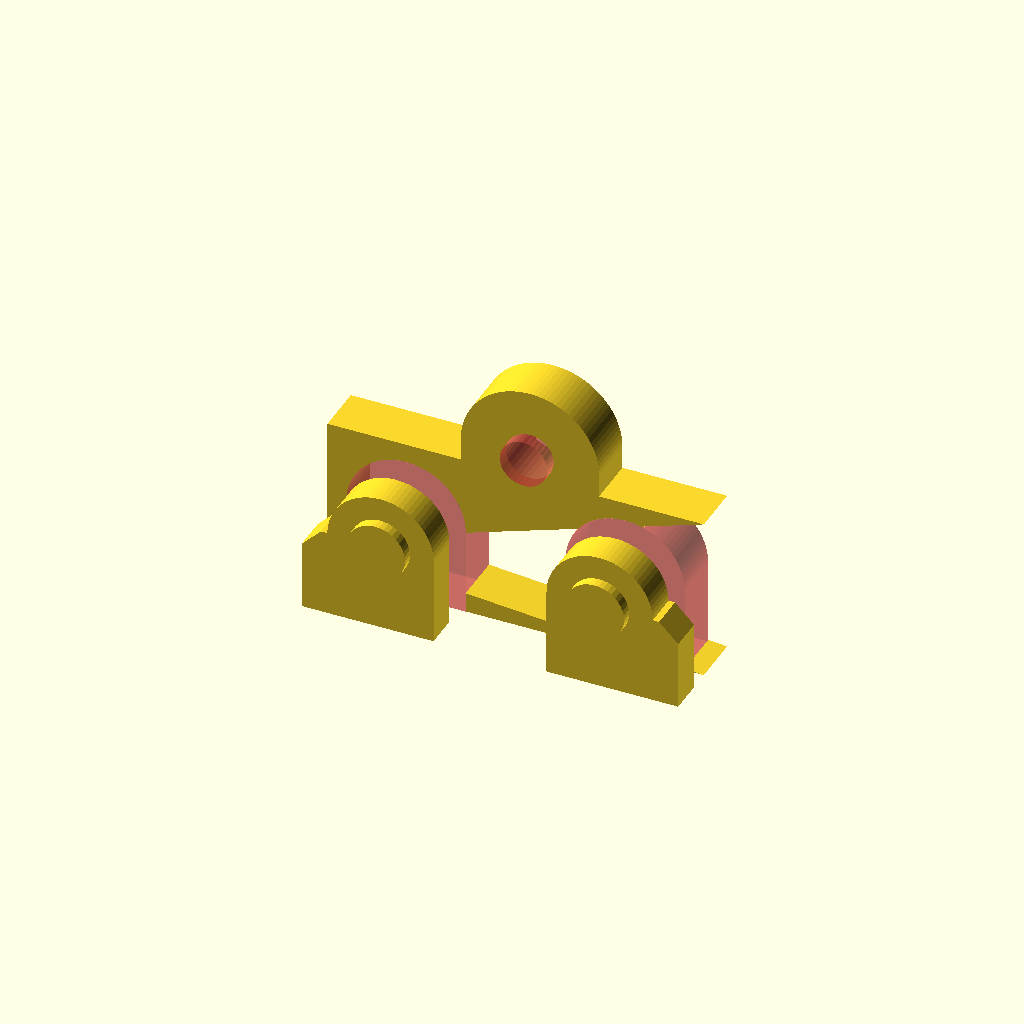
Cell 1 — every parameter at its default value.
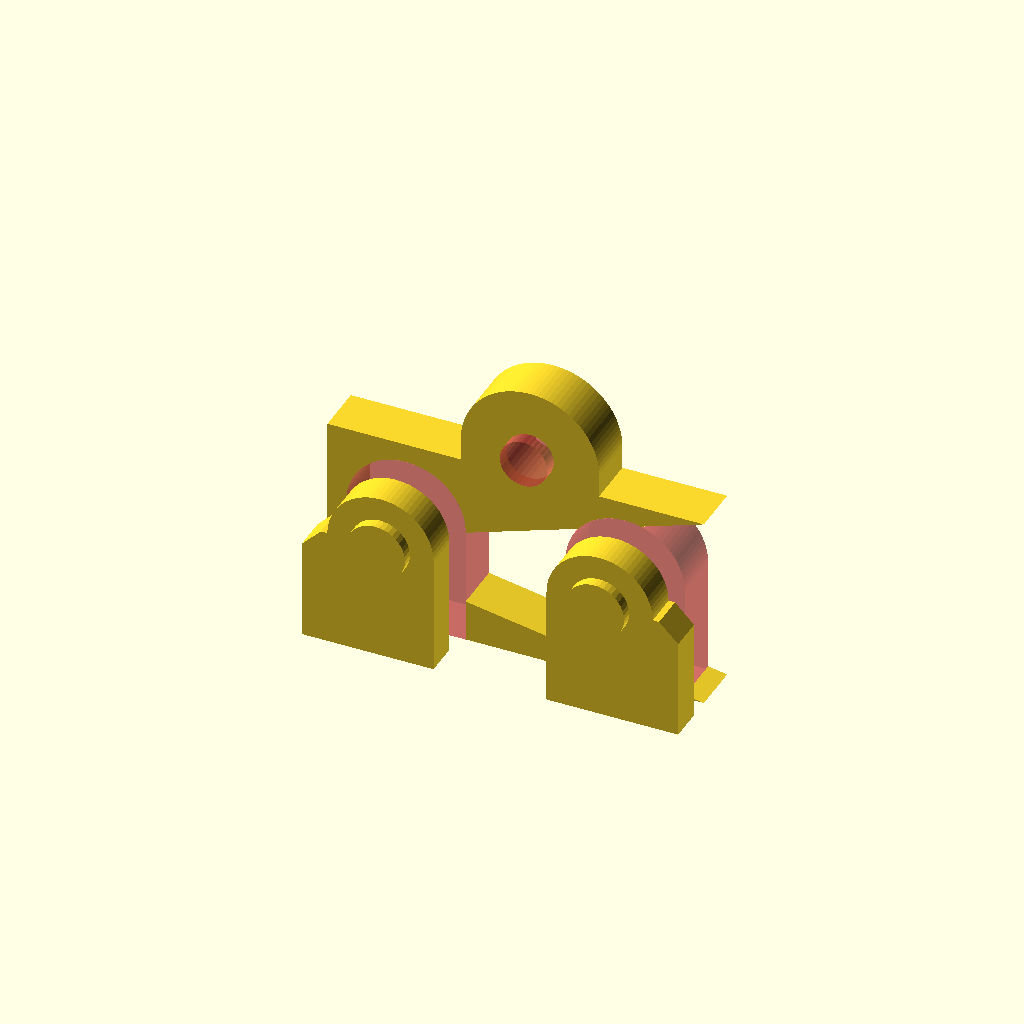
Cell 2 — leadingEdge set to 5, the other parameters unchanged.
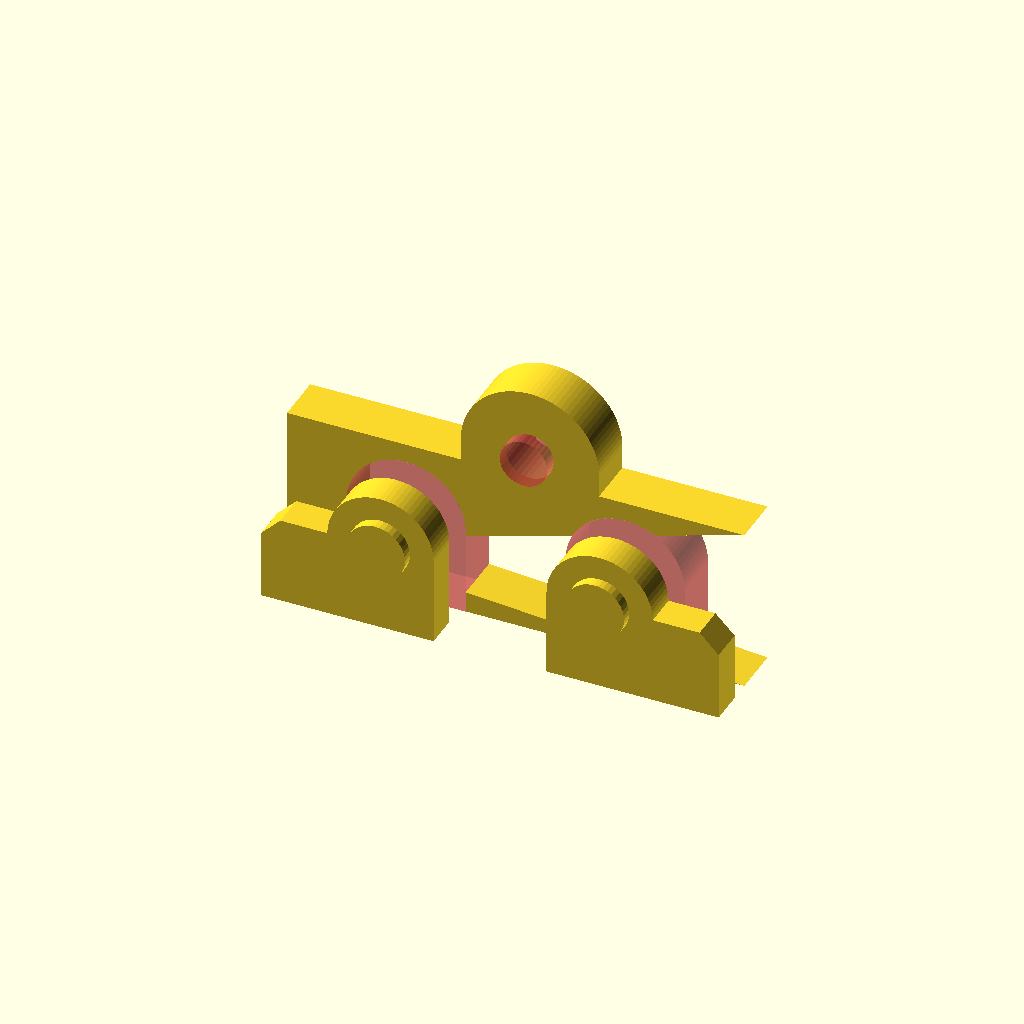
Cell 3 — flankEdge set to 5, the other parameters unchanged.
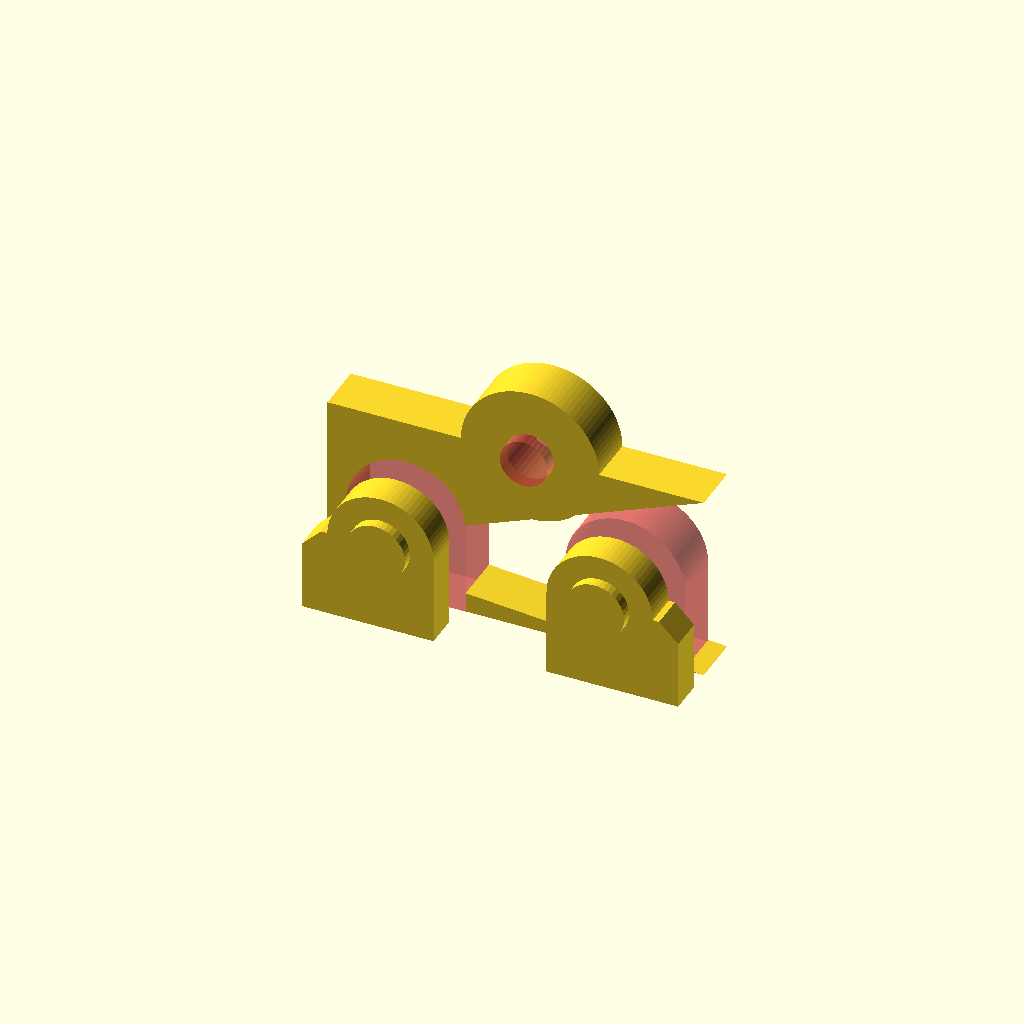
Cell 4: trailingEdge = 3.6 (everything else at default).
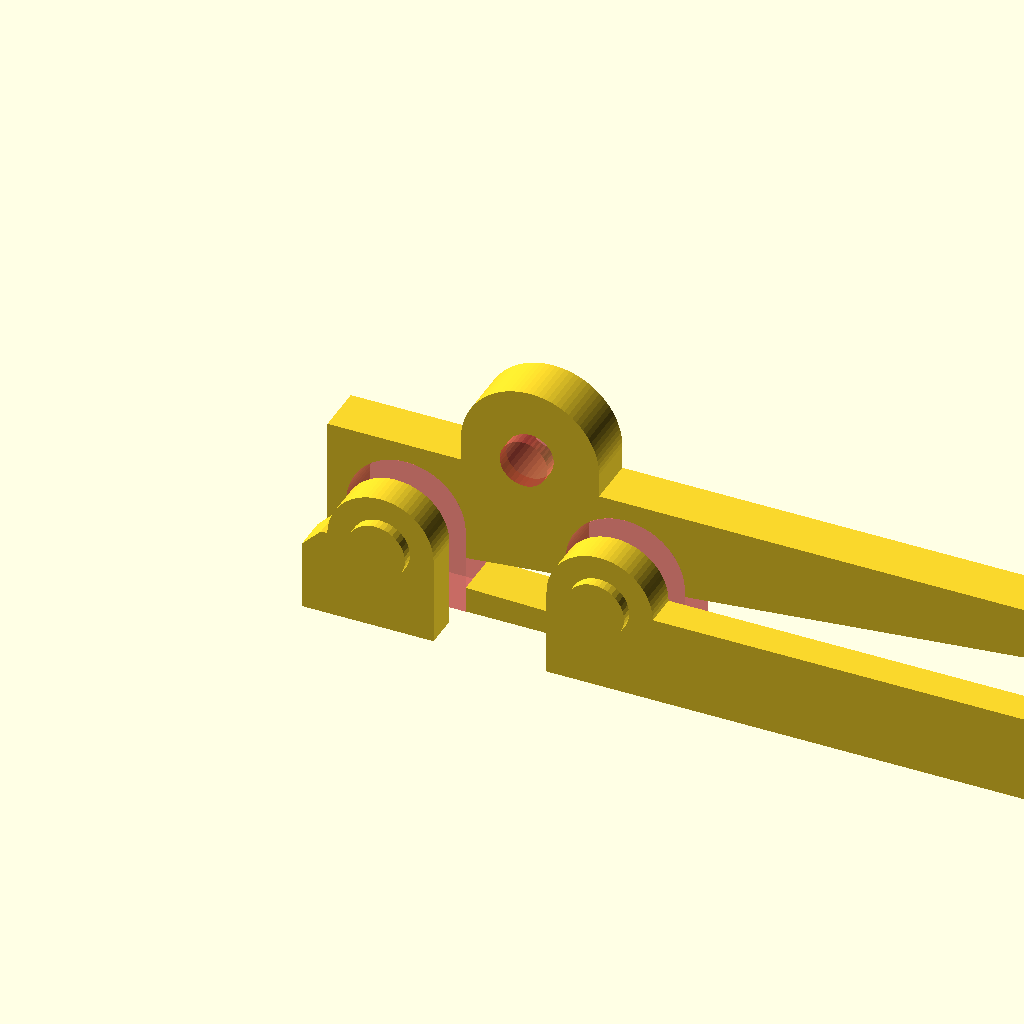
Cell 5 — bBoard set to 100, the other parameters unchanged.
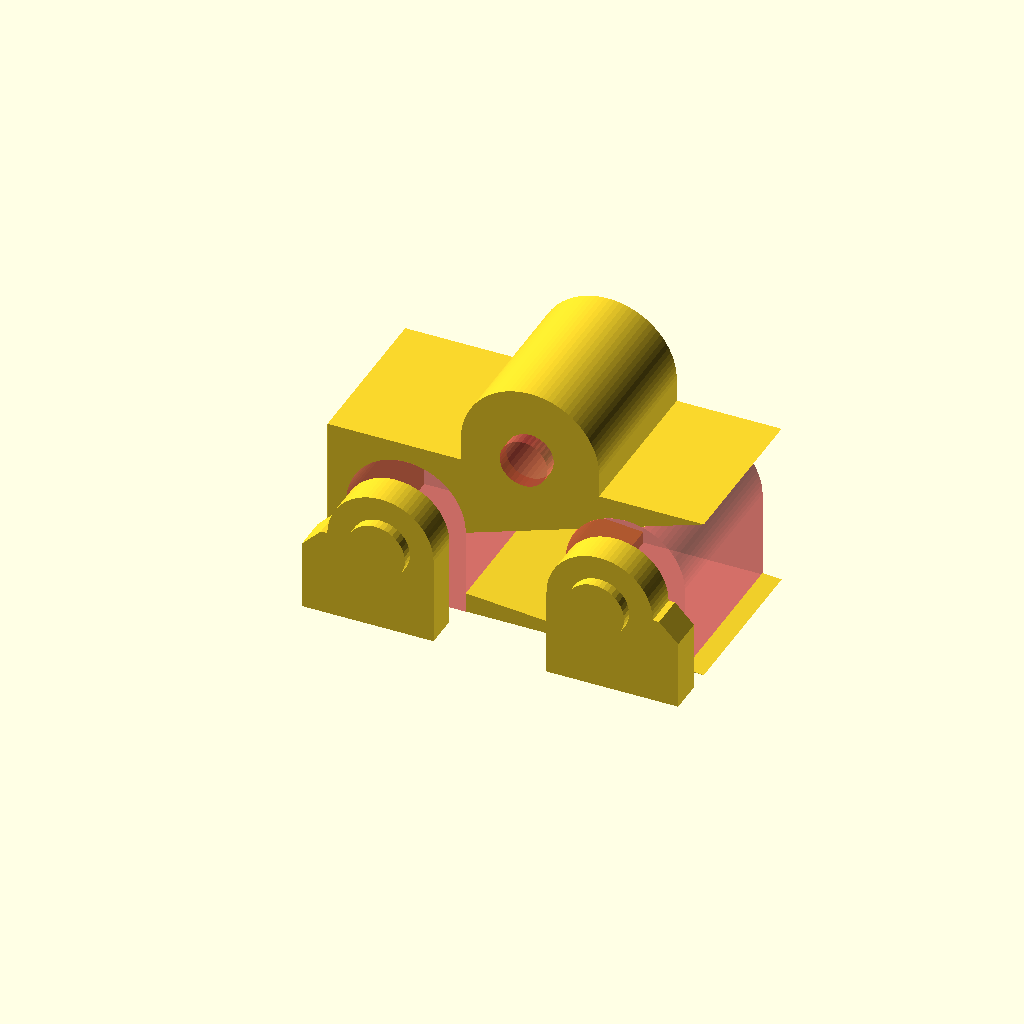
Cell 6 — hSpacer set to 14, the other parameters unchanged.
One fixed orthographic camera (rotation 55°, 0°, 25°; colour scheme Cornfield) for every cell.
Source of the model, Intermediate/16_31_41_SmoothCornersShowProblem.scad:
// Copyright (C) 2025 Arif K. Rafiq
// This program is free software: you can redistribute it and/or modify
// it under the terms of the GNU General Public License as published by
// the Free Software Foundation, either version 3 of the License, or
// (at your option) any later version.

// This program is distributed in the hope that it will be useful,
// but WITHOUT ANY WARRANTY; without even the implied warranty of
// MERCHANTABILITY or FITNESS FOR A PARTICULAR PURPOSE.  See the
// GNU General Public License for more details.

// You should have received a copy of the GNU General Public License
// along with this file.  If not, see <https://www.gnu.org/licenses/>,
// or write to: license@temperedoptimism.com


/* 
(b)readth       :(w)est (X-)   (c)enter (X0) (e)east (X+)
(h)eight        :(d)own (Z-)   (g)round(Z0)  (u)p (Z+)

Vectors (v)     :(x), (y), (z)
Thicknesses (t) : Thicknesses to resolve 3D printer limits or rendering issues.
Proportion (p)  : container for grouping (r)adius and (i)ntensity into a singl 2d vector acccessed using .x and .y respectively
*/
/* 17:08 */
// Fixed in example3.scad       // Set limits in customizer
/* [Thicknesses (x),(y),(z)] */
tFitGap = [0.16, 0.16, 0.16];   //[0.00:0.01:0.64] 
tWallMin = [0.40, 0.40, 0.16];  //[0.16:0.08:1.60] 
/* [Proportional (x):(Radius, (y):(i)ntensity] */
pHexSink = [3.5, 2.3];          //[0.10:0.02:20.00] 
pFastShaft064 = [1.36, 5.80]; //0.10:0.02:20.00]
pFastShaft095 = [1.36, 9.30]; //0.10:0.02:20.00]
pWashSink = [4.00, 1.00]; //0.10:0.02:20.00]
/* [2D vectors (x), (y)] */
vTerminalW = [5.0, 5.0];     //[0.00:0.10:100] 
vTerminalE = [23.4, 5.0];    //[0.00:0.10:100]
vThermal = [ 15.4, 13.6];    //[0.00:0.10:100.00]
/* [Scalars] */
leadingEdge = 2.4; //[0.8:0.4:5.0]
flankEdge = 1.6; //[0.8:0.4:5.0]
trailingEdge = 1.6; //[0.8:0.4:3.6]
bBoard = 28.4; //[20:0.1:100.0]
hBoard = 1.6; //0.8:04:3.2]
// Adding space
hSpacer = 4.2; //[2.8:0.4:14]
rCorner = 1.6; //0.1
rTerminal = 5.0; //0.1
rThermal = 5.0;  //0.1
/* [Special ] */
fa0 = 4.0;     //[1:1:60]  
fs0 = 0.4;     //[0.1:0.1:4.0]  
fx0 = 3;       //[1,2,3,4,5,6,7,8,9,10]
/* [Hidden] */ 
tEps=0.01; 

/* Calucualted at run time. */
pHexSurround = [pHexSink.x + (tWallMin.x * 2) + tFitGap.x, pHexSink.y + tWallMin.y + tFitGap.y];
pExtension = [pFastShaft064.x + ((tWallMin.x + tFitGap.x)* 2), pFastShaft064.y + tWallMin.y + tFitGap.y - pHexSurround.y -hBoard - pWashSink.y];

//30.00-35.00 Circles, Also look at the customizer!!
// Rotate
rotate([90,0,0]){
  difference(){
    union() {
      // hex pocket surround
      linear_extrude(pHexSurround.y, convexity=fx0){ 
        polygon([[vTerminalW.x + pHexSurround.x, vTerminalW.y],
              [ vTerminalW.x + pHexSurround.x, -leadingEdge],
              [-flankEdge, -leadingEdge],
              [-flankEdge, vTerminalW.y - rCorner],
              [-flankEdge + rCorner, vTerminalW.y]]);
        polygon([[vTerminalE.x - pHexSurround.x, vTerminalE.y],
              [ vTerminalE.x - pHexSurround.x, -leadingEdge],
              [bBoard + flankEdge, -leadingEdge],
              [bBoard + flankEdge, vTerminalE.y - rCorner],
              [bBoard + flankEdge - rCorner, vTerminalE.y]]);       
              
        for(v = [vTerminalW, vTerminalE]){
          translate(v)  circle(pHexSurround.x, $fa=fa0, $fs=fs0 );
        }
      }
      // shaft extension
      for(v= [vTerminalW, vTerminalE]){
          translate([v.x, v.y, pHexSurround.y - tEps]) cylinder(pExtension.y + tEps, r=pExtension.x, $fa=fa0, $fs=fs0);
      }
      // board spacer
      translate([0, 0, -hBoard - tFitGap.y - hSpacer]) linear_extrude(hSpacer, convexity=fx0){
          polygon([[-flankEdge, -leadingEdge],
          [bBoard + flankEdge, -leadingEdge],
          for(a = [0:max(fa0,(fs0*360)/(2*PI*rCorner)):90]) [rCorner *cos(a), rCorner *sin(a)],
          [bBoard + flankEdge, vTerminalE.y + rTerminal + trailingEdge],
          [vThermal.x + rThermal +(tWallMin.x * 2), vTerminalE.y + rTerminal + trailingEdge],
          [vThermal.x + rThermal +(tWallMin.x * 2), vThermal.y],
          [vThermal.x - rThermal -(tWallMin.x * 2), vThermal.y],
          [vThermal.x - rThermal -(tWallMin.x * 2), vTerminalW.y + rTerminal + trailingEdge],
          [-flankEdge, vTerminalW.y + rTerminal + trailingEdge]]);
          translate(vThermal) circle(rThermal + (tWallMin.x * 2), $fa=fa0, $fs=fs0);
      }
          
    }
    for(v = [vTerminalW, vTerminalE]){
        // hex pocket
        #translate([v.x, v.y, -tEps]) rotate([0,0,30]) cylinder(pHexSurround.y - tWallMin.y + tEps, r=pHexSurround.x - (tWallMin.x * 2), $fn=6);
        // fastner hole
        #translate([v.x, v.y, -hBoard -pWashSink.y]) cylinder(pFastShaft064.y + tFitGap.y, r=pFastShaft064.x + (tFitGap.x * 2), $fa=fa0, $fs=fs0);
     
    }
   #translate([vThermal.x, vThermal.y, -hBoard + pWashSink.y]) rotate([0,180,0]) 
        cylinder(pFastShaft095.y + tFitGap.y, r=pFastShaft095.x + (tFitGap.x * 4), $fa=fa0, $fs=fs0);

    // terminal guide
   #translate([vTerminalW.x, vTerminalW.y, -hBoard - tFitGap.y -hSpacer -tEps ]) linear_extrude(hSpacer + (tEps *2), convexity=fx0) {
        polygon([for(a = [0:max(fa0, (fs0*360)/(2*PI*rTerminal)):180]) [rTerminal * cos(a), rTerminal *sin(a)]
        ,[-rTerminal, -vTerminalW.y -leadingEdge -tEps]
        ,[rTerminal, -vTerminalW.y -leadingEdge -tEps]]);
   }
   /* Mirror */
   #translate([vTerminalE.x, vTerminalE.y, -hBoard - tFitGap.y -hSpacer -tEps ]) linear_extrude(hSpacer + (tEps *2), convexity=fx0) {
        mirror([1,0,0]) 
        polygon([for(a = [0:max(fa0, (fs0*360)/(2*PI*rTerminal)):180]) [rTerminal * cos(a), rTerminal *sin(a)]
        ,[-rTerminal, -vTerminalW.y -leadingEdge -tEps]
        ,[rTerminal, -vTerminalW.y -leadingEdge -tEps]]);
   }
  }
}
Customizer parameters (derived from the source; name, type, default, range or options):
tFitGap: vector, default [0.16, 0.16, 0.16], range 0 to 0.64, step 0.01
tWallMin: vector, default [0.4, 0.4, 0.16], range 0.16 to 1.6, step 0.08
pHexSink: vector, default [3.5, 2.3], range 0.1 to 20, step 0.02
pFastShaft064: vector, default [1.36, 5.8]
pFastShaft095: vector, default [1.36, 9.3]
pWashSink: vector, default [4, 1]
vTerminalW: vector, default [5, 5], range 0 to 100, step 0.1
vTerminalE: vector, default [23.4, 5], range 0 to 100, step 0.1
vThermal: vector, default [15.4, 13.6], range 0 to 100, step 0.1
leadingEdge: number, default 2.4, range 0.8 to 5, step 0.4
flankEdge: number, default 1.6, range 0.8 to 5, step 0.4
trailingEdge: number, default 1.6, range 0.8 to 3.6, step 0.4
bBoard: number, default 28.4, range 20 to 100, step 0.1
hBoard: number, default 1.6
hSpacer: number, default 4.2, range 2.8 to 14, step 0.4
rCorner: number, default 1.6
rTerminal: number, default 5
rThermal: number, default 5
fa0: number, default 4, range 1 to 60, step 1
fs0: number, default 0.4, range 0.1 to 4, step 0.1
fx0: number, default 3, options 1, 2, 3, 4, 5, 6, 7, 8, 9, 10
